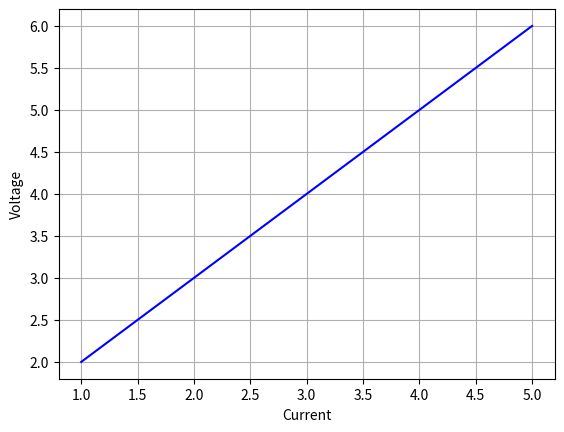
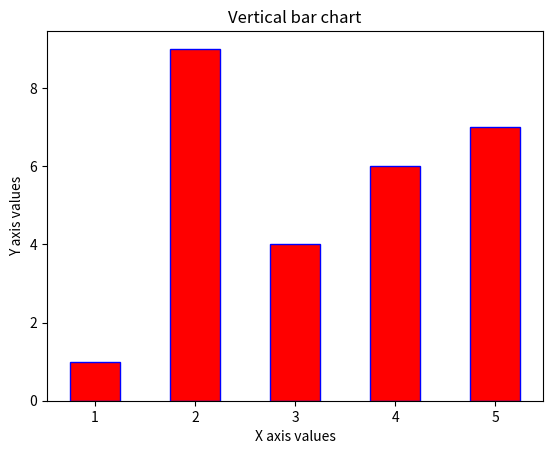
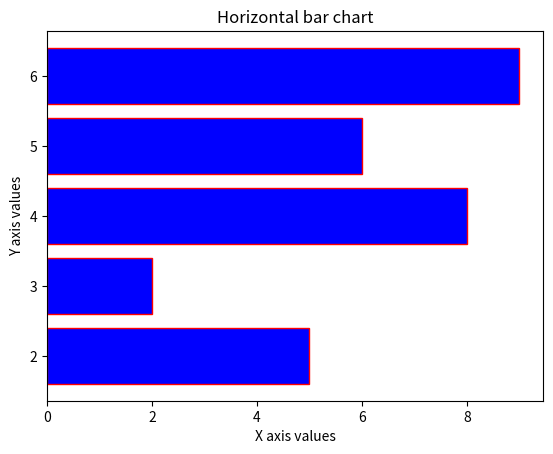

Here is the Python script that generated these plots, in order:
# -*- coding: utf-8 -*-
"""
Created on Fri Mar  5 20:58:20 2021

[redacted]
"""
import matplotlib.pyplot as plt

x = []
y = []
for i in range(5):
    x.append(i+1)
    y.append(i+2)

plt.plot(x, y, c='blue')
plt.xlabel('Current')
plt.ylabel('Voltage')
plt.grid(True, which='both')
plt.show()

first_bar_values=[1,9,4,6,7]

fig, ax = plt.subplots()
ax.bar(x, first_bar_values, width=0.5, align='center', color='red', edgecolor="blue")
plt.title("Vertical bar chart")
plt.xlabel("X axis values")
plt.ylabel("Y axis values")
plt.show()

second_bar_values=[5,2,8,6,9]

fig, ax = plt.subplots()
ax.barh(y, second_bar_values, align='center', color='blue', edgecolor="red")
plt.title("Horizontal bar chart")
plt.xlabel("X axis values")
plt.ylabel("Y axis values")
plt.show()